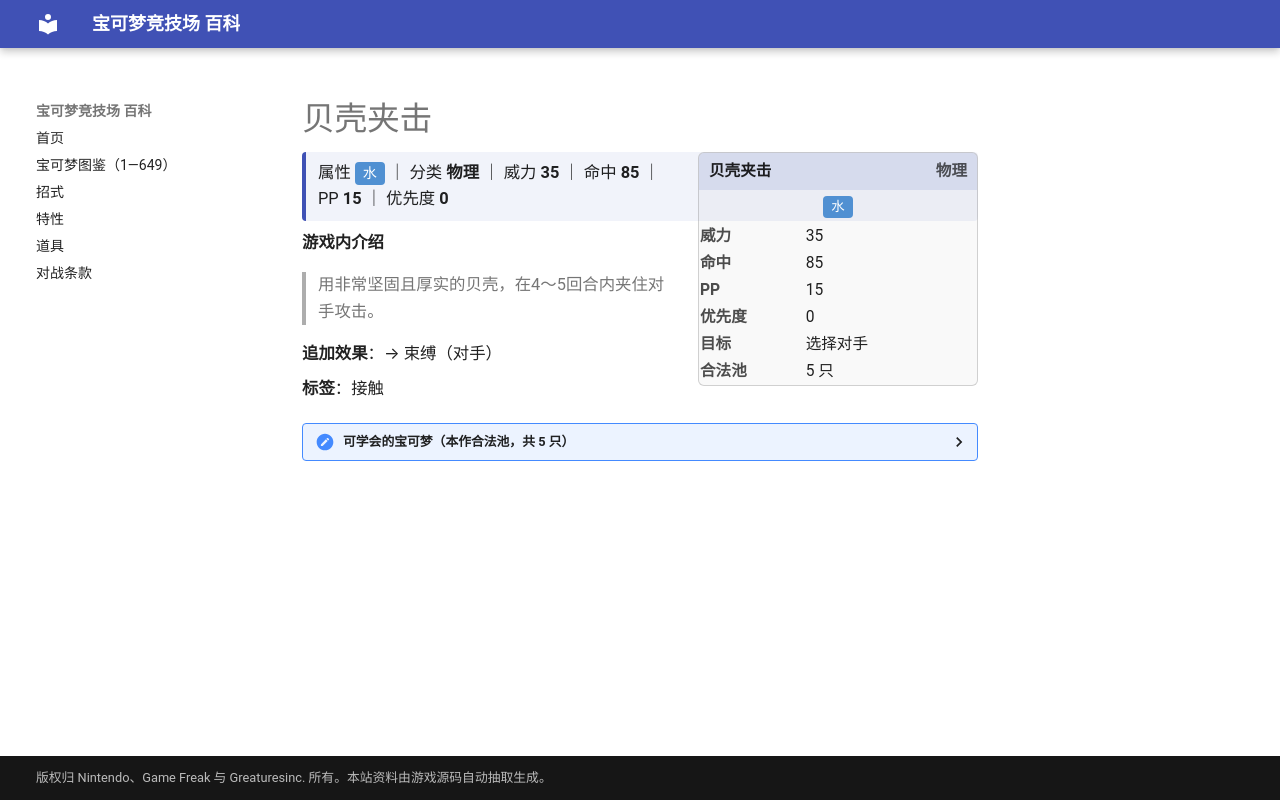

repository: nanmoboys/pkmn-arena-wiki · page: moves/贝壳夹击/index.html · generator: mkdocs

# 贝壳夹击

<div class="infobox">
<div class="ib-h"><span>贝壳夹击</span><span class="ib-no">物理</span></div>
<div class="ib-ty"><span class="tp" style="background:#5090D2">水</span></div>
<table class="ib-t"><tr><th>威力</th><td>35</td></tr><tr><th>命中</th><td>85</td></tr><tr><th>PP</th><td>15</td></tr><tr><th>优先度</th><td>0</td></tr><tr><th>目标</th><td>选择对手</td></tr><tr><th>合法池</th><td>5 只</td></tr></table></div>
<div class="head-stat">属性 <span class="tp" style="background:#5090D2">水</span> ｜ 分类 <b>物理</b> ｜ 威力 <b>35</b> ｜ 命中 <b>85</b> ｜ PP <b>15</b> ｜ 优先度 <b>0</b></div>

**游戏内介绍**

> 用非常坚固且厚实的贝壳，在4～5回合内夹住对手攻击。

**追加效果**：→ 束缚（对手）

**标签**：接触

<details class="pool"><summary>可学会的宝可梦（本作合法池，共 5 只）</summary>

<p>大舌贝、刺甲贝、珍珠贝、猎斑鱼、樱花鱼</p>

</details>
